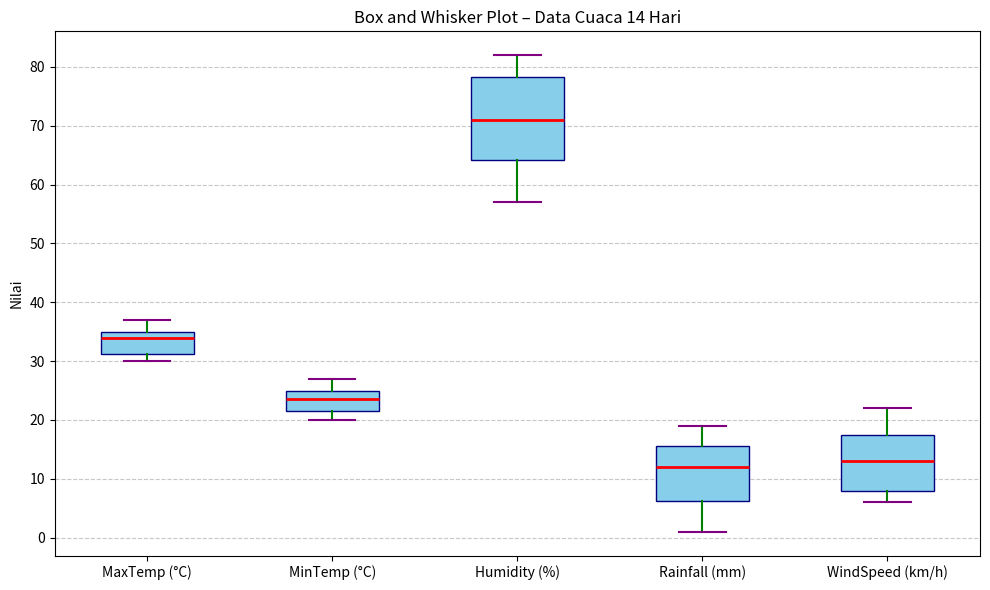

Write Python code to recreate this figure.
import numpy as np
import pandas as pd
import matplotlib.pyplot as plt
from scipy import stats

# ============================================================
# 1. Generate Data Cuaca 14 Hari (integer / tanpa koma)
# ============================================================
np.random.seed(42)   # agar hasil sama setiap run
n = 14
weather_2w = pd.DataFrame({
    'Day': range(1, n+1),
    'MaxTemp (°C)': np.random.randint(28, 38, n),   # suhu max 28–37
    'MinTemp (°C)': np.random.randint(20, 28, n),   # suhu min 20–27
    'Humidity (%)': np.random.randint(55, 90, n),   # kelembapan 55–89
    'Rainfall (mm)': np.random.randint(0, 20, n),   # curah hujan 0–19
    'WindSpeed (km/h)': np.random.randint(5, 25, n) # angin 5–24
})

print("=== Data Cuaca 14 Hari (Integer) ===")
print(weather_2w.to_string(index=False))

# ============================================================
# 2. Hitung Statistik Deskriptif
# ============================================================
mode_vals = [
    stats.mode(weather_2w[col], keepdims=True)[0][0]
    for col in weather_2w.columns[1:]
]
summary = weather_2w.drop(columns='Day').agg(['mean','median','var','std']).round(0).astype(int).T
summary.columns = ['Mean','Median','Variance','Std Dev']
summary['Mode'] = mode_vals

print("\n=== Ringkasan Statistik ===")
print(summary)

# ============================================================
# 3. Box-and-Whisker Plot Berwarna
# ============================================================
data = weather_2w.drop(columns='Day')

plt.figure(figsize=(10,6))
plt.boxplot(
    data.values,
    patch_artist=True,  # agar box bisa diwarnai
    labels=data.columns,
    boxprops=dict(facecolor='skyblue', color='navy'),    # warna kotak & outline
    medianprops=dict(color='red', linewidth=2),          # garis median
    whiskerprops=dict(color='green', linewidth=1.5),     # whisker
    capprops=dict(color='purple', linewidth=1.5),        # ujung whisker
    flierprops=dict(marker='o', markerfacecolor='orange',
                    markeredgecolor='darkorange', markersize=6)  # outlier
)

plt.title('Box and Whisker Plot – Data Cuaca 14 Hari')
plt.ylabel('Nilai')
plt.grid(axis='y', linestyle='--', alpha=0.7)
plt.tight_layout()
plt.show()
